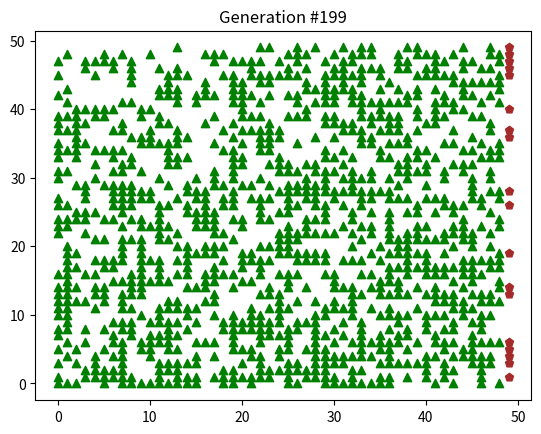

Here is the Python script that generated this plot:
#Imports
import numpy as np
import matplotlib.pyplot as plt

#Global Variables
EMPTY = 0
TREE = 1
HOUSE = 2
FIRE = 3

# Given a 2d array, return a list with the x-coordinates (in a list) and the
# y-coordinates (in another list) of the cells that have the color passed.
def points_for_grid(grid, color, w, h):
	xc = []
	yc = []
		
	for x in range(w):
		for y in range(h):
			if grid[x,y] == color:
				xc.append(x)
				yc.append(y)
	return [xc, yc]

def neighbor_on_fire(grid, x, y, w, h):
	if x < w - 1 and grid[x + 1, y] == FIRE:
		return True
	if x > 0 and grid[x - 1, y] == FIRE:
		return True
	if y < h - 1 and grid[x, y + 1] == FIRE:
		return True
	if y > 0 and grid[x, y - 1] == FIRE:
		return True
	
	return False;

# Simulation parameters.
def runsim(
	WIDTH = 50,
	HEIGHT = 50,
	NUM_GEN = 200,
	HOUSE_DENSITY = 0.4,
	FOREST_DENSITY = 0.5,
	PROB_LIGHTNING = .1,
	PROB_TREE_IMMUNE = 0.25,
	PROB_HOUSE_IMMUNE = 0.5,
	TIME_TO_BURN = 3,
	PLOT = False
	):
	# Create Cube
	cube = np.empty((WIDTH, HEIGHT, NUM_GEN))

	# Place Trees in cells
	trees = np.random.choice([EMPTY, TREE], p = [1 - FOREST_DENSITY, FOREST_DENSITY], size = (WIDTH - 1) * HEIGHT)
	trees.shape = (WIDTH - 1, HEIGHT)
	cube[: - 1, :, 0] = trees

	# Place Houses in far right cells
	houses = np.random.choice([EMPTY, HOUSE], p = [1 - HOUSE_DENSITY, HOUSE_DENSITY], size = HEIGHT)
	cube[-1, :, 0] = houses
	
	HOUSE_COUNT = list(houses).count(HOUSE)

	for c in range(1, NUM_GEN):
		cube[:, :, c] = cube[:, :, 0]	

	# Run the simulation.
	for gen in range(1, NUM_GEN):
		for x in range(WIDTH):
			for y in range(HEIGHT):
				cube[x, y, gen] = cube[x, y, gen - 1]

				if cube[x, y, gen - 1] in [TREE, HOUSE] and cube[x, y, gen] != FIRE:
					#check neighbors for fire
					if neighbor_on_fire(cube[:, :, gen - 1], x, y, WIDTH, HEIGHT):
						if cube[x, y, gen - 1] == TREE:
							cube[x, y, gen] = np.random.choice([TREE, FIRE], p=[PROB_TREE_IMMUNE, 1 - PROB_TREE_IMMUNE], size = 1)
						else:
							cube[x, y, gen] = np.random.choice([HOUSE, FIRE], p=[PROB_HOUSE_IMMUNE, 1 - PROB_HOUSE_IMMUNE], size = 1)

				if cube[x, y, gen - 1] >= FIRE and cube[x, y, gen - 1] < FIRE + TIME_TO_BURN:
					cube[x, y, gen] += 1;
				elif cube[x, y, gen - 1] == FIRE + TIME_TO_BURN:
					cube[x, y, gen] = EMPTY;

		if np.random.choice([True, False], p = [PROB_LIGHTNING, 1 - PROB_LIGHTNING]):
			strike_x = np.random.choice(int(WIDTH / 2))
			strike_y = np.random.choice(int(HEIGHT))
			if cube[strike_x, strike_y, gen - 1] == TREE:
				cube[strike_x, strike_y, gen] = FIRE

	if PLOT:
		fire_vals = [FIRE + i for i in range(TIME_TO_BURN)]
		for gen in range(0, NUM_GEN):
			plt.clf()
			xc, yc = points_for_grid(cube[:, :, gen], TREE, WIDTH, HEIGHT)
			plt.scatter(xc, yc, marker = "^",color = "green")
			for f in fire_vals:
				xc, yc = points_for_grid(cube[:, :, gen], f, WIDTH, HEIGHT)
				plt.scatter(xc, yc, marker = "D", color = "orange")
			xc, yc = points_for_grid(cube[:, :, gen], HOUSE, WIDTH, HEIGHT)
			plt.scatter(xc, yc, marker = "p", color = "brown")
			plt.title("Generation #" + str(gen))
			plt.pause(.01)

	SURVIVED_HOUSES = list(cube[-1, :, NUM_GEN - 2]).count(HOUSE)
	
	#RETURN frac of houses that burn down
	return 1 - (SURVIVED_HOUSES / HOUSE_COUNT)

def parameterSweep(sweep_count = 50):
	burn_range = np.arange(1, 11, 1)
	ranges = np.arange(0, 1.1, .1)

	res = np.zeros(len(ranges))
	for i in range(0, len(ranges)):
		print("Prob_lightning: " + str(ranges[i]))	
		count = 0

		for j in range(0, sweep_count):
			count += runsim(PROB_LIGHTNING = ranges[i])

		res[i] = count / sweep_count

	plt.clf()
	plt.ylim(0, 1)
	plt.xlabel("Probability of Lightning")
	plt.ylabel("Average of Survived Houses")
	plt.suptitle("Probability of Lightning VS. Survived Houses")
	plt.plot(ranges, res)
	plt.show()

	res = np.zeros(len(ranges))
	for i in range(0, len(ranges)):
		print("tree immunity: " + str(ranges[i]))
		count = 0

		for j in range(0, sweep_count):
			count += runsim(PROB_TREE_IMMUNE = ranges[i])

		res[i] = count / sweep_count

	plt.clf()
	plt.ylim(0, 1)
	plt.xlabel("Tree Immunity")
	plt.ylabel("Average of Survived Houses")
	plt.suptitle("Tree Immunity VS. Survived Houses")
	plt.plot(ranges, res)
	plt.show()

	res = np.zeros(len(ranges))
	for i in range(0, len(ranges)):
		print("house immunity: " + str(ranges[i]))
		count = 0

		for j in range(0, sweep_count):
			count += runsim(PROB_HOUSE_IMMUNE = ranges[i])

		res[i] = count / sweep_count

	plt.clf()
	plt.ylim(0, 1)
	plt.xlabel("House Immunity")
	plt.ylabel("Average of Survived Houses")
	plt.suptitle("House Immunity VS. Survived Houses")
	plt.plot(ranges, res)
	plt.show()

	res = np.zeros(len(burn_range))
	for i in range(0, len(burn_range)):
		print("Burn Length: " + str(burn_range[i]))
		count = 0

		for j in range(0, sweep_count):
			count += runsim(TIME_TO_BURN = burn_range[i])

		res[i] = count / sweep_count

	plt.clf()
	plt.ylim(0, 1)
	plt.xlabel("Burn Length")
	plt.ylabel("Average of Survived Houses")
	plt.suptitle("Burn Length VS. Survived Houses")
	plt.plot(burn_range, res)
	plt.show()

	res = np.zeros(len(ranges))
	for i in range(0, len(ranges)):
		print("Forest Density: " + str(ranges[i]))
		count = 0

		for j in range(0, sweep_count):
			count += runsim(FOREST_DENSITY = ranges[i])

		res[i] = count / sweep_count

	plt.clf()
	plt.ylim(0, 1)
	plt.xlabel("Forest Density")
	plt.ylabel("Average of Survived Houses")
	plt.suptitle("Forest Density VS. Survived Houses")
	plt.plot(ranges, res)
	plt.show()

		
#parameterSweep();
runsim(PLOT=True)
